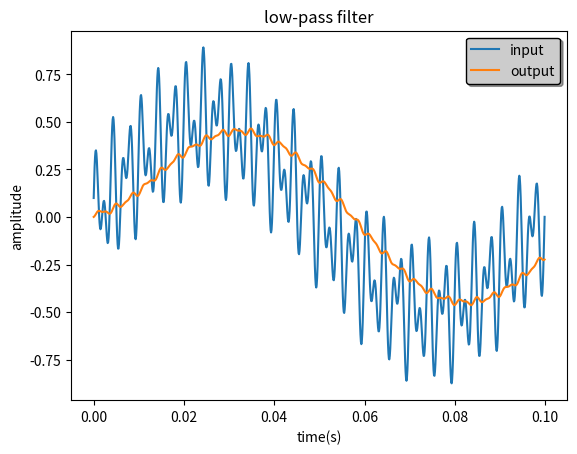

Source code (Python):
import math
import matplotlib.pyplot as plt
import scipy.signal as sig

sample_rate = 10000 # Note: Nyquist frequency is sample_rate / 2 
sample_num = 1000
dt = 1 / sample_rate
cut_off_freq = 20
cut_off_angular_freq = 2 * math.pi * cut_off_freq

num = cut_off_angular_freq # w
den = [1, cut_off_angular_freq] # s^1 + w
low_pass = sig.TransferFunction(num, den)  # get transfer function
low_pass = low_pass.to_discrete(dt, method='bilinear') # from s-domain to z-domain using bilinear method
'''
print(low_pass)
array([0.00624395, 0.00624395]),
array([ 1.        , -0.98751209]),
dt: 0.0001
'''

time_axis = [i * dt for i in range(sample_num)]

sin10 = [0.5 * math.sin(2 * math.pi * 10 * t) for t in time_axis]
sin300 = [0.2 * math.sin(2 * math.pi * 300 * t) for t in time_axis]
sin500 = [0.2 * math.sin(2 * math.pi * 500 * t + math.pi/6) for t in time_axis]
input_signal = [a + b + c for a, b, c in zip(sin10, sin300, sin500)]

# inverse Z transform to get difference equation
output_signal = []
yn, yn_1, xn, xn_1 = (0,0,0,0)
for i in range(sample_num):
    xn_1 = xn
    xn = input_signal[i]
    yn_1 = yn
    yn = 0.00624395 * xn + 0.00624395 * xn_1 + 0.98751209 * yn_1 # difference equation
    output_signal.append(yn)

# plot
plt.title('low-pass filter')
plt.plot(time_axis, input_signal, label='input')
plt.plot(time_axis, output_signal, label='output')
plt.legend(
    loc='best',
    shadow=True,
    facecolor='#ccc',
    edgecolor='#000')
plt.xlabel('time(s)')
plt.ylabel('amplitude')
plt.show()
